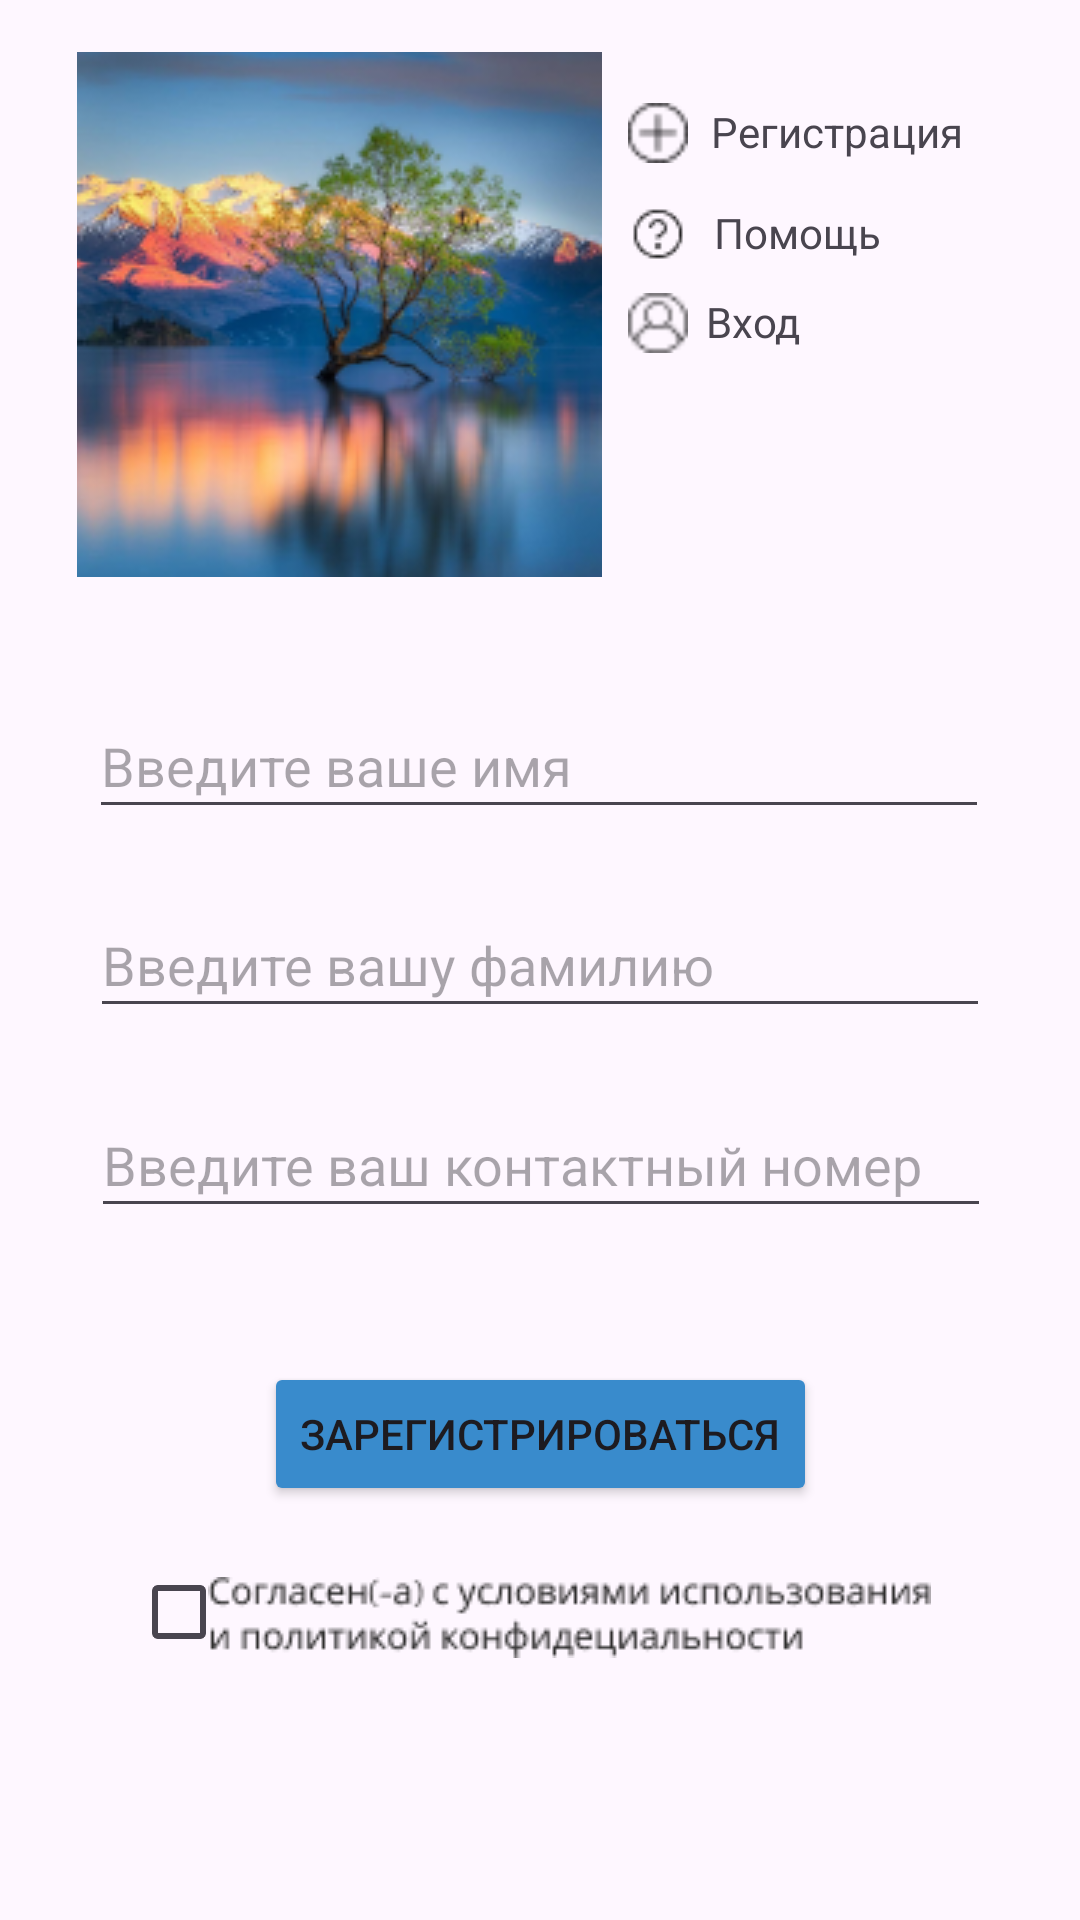

Reconstruct the res/layout file that produces this screen, plus the resources it refers to.
<!-- AndroidManifest.xml: application theme Theme.PR22103k_Sokolova_Practice9 -->
<!-- res/layout/activity_main.xml -->
<?xml version="1.0" encoding="utf-8"?>
<androidx.constraintlayout.widget.ConstraintLayout xmlns:android="http://schemas.android.com/apk/res/android"
    xmlns:app="http://schemas.android.com/apk/res-auto"
    xmlns:tools="http://schemas.android.com/tools"
    android:id="@+id/checkBox1"
    android:layout_width="match_parent"
    android:layout_height="match_parent"
    tools:context=".MainActivity">

    <ImageView
        android:id="@+id/imageView"
        android:layout_width="wrap_content"
        android:layout_height="wrap_content"
        app:layout_constraintBottom_toBottomOf="@+id/btn"
        app:layout_constraintEnd_toEndOf="parent"
        app:layout_constraintHorizontal_bias="0.139"
        app:layout_constraintStart_toStartOf="parent"
        app:layout_constraintTop_toTopOf="parent"
        app:layout_constraintVertical_bias="0.053"
        app:srcCompat="@drawable/____12__2_5________2" />

    <Button
        android:id="@+id/btn"
        android:layout_width="wrap_content"
        android:layout_height="wrap_content"
        android:backgroundTint="#398BCC"
        android:text="Зарегистрироваться"
        android:textColorLink="@android:color/holo_purple"
        app:layout_constraintBottom_toBottomOf="parent"
        app:layout_constraintEnd_toEndOf="parent"
        app:layout_constraintStart_toStartOf="parent"
        app:layout_constraintTop_toTopOf="parent"
        app:layout_constraintVertical_bias="0.767" />

    <EditText
        android:id="@+id/editTextText"
        android:layout_width="300dp"
        android:layout_height="45dp"
        android:ems="10"
        android:hint="Введите ваше имя"
        android:inputType="text"
        app:layout_constraintBottom_toTopOf="@+id/editTextText2"
        app:layout_constraintEnd_toEndOf="parent"
        app:layout_constraintHorizontal_bias="0.495"
        app:layout_constraintStart_toStartOf="parent"
        app:layout_constraintTop_toTopOf="parent"
        app:layout_constraintVertical_bias="0.916" />

    <EditText
        android:id="@+id/editTextText2"
        android:layout_width="300dp"
        android:layout_height="45dp"
        android:autoSizeTextType="uniform"
        android:ems="10"
        android:hint="Введите вашу фамилию"
        android:inputType="text"
        app:layout_constraintBottom_toBottomOf="parent"
        app:layout_constraintEnd_toEndOf="parent"
        app:layout_constraintStart_toStartOf="parent"
        app:layout_constraintTop_toTopOf="parent" />

    <ImageView
        android:id="@+id/imageView2"
        android:layout_width="20dp"
        android:layout_height="20dp"
        app:layout_constraintBottom_toTopOf="@+id/editTextText"
        app:layout_constraintEnd_toEndOf="parent"
        app:layout_constraintHorizontal_bias="0.616"
        app:layout_constraintStart_toStartOf="parent"
        app:layout_constraintTop_toTopOf="parent"
        app:layout_constraintVertical_bias="0.162"
        app:srcCompat="@drawable/free_icon_plus_sign_button_16057_1" />

    <TextView
        android:id="@+id/textView2"
        android:layout_width="wrap_content"
        android:layout_height="wrap_content"
        android:text="Регистрация"
        app:layout_constraintBottom_toTopOf="@+id/editTextText"
        app:layout_constraintEnd_toEndOf="parent"
        app:layout_constraintHorizontal_bias="0.166"
        app:layout_constraintStart_toEndOf="@+id/imageView2"
        app:layout_constraintTop_toTopOf="parent"
        app:layout_constraintVertical_bias="0.161" />

    <ImageView
        android:id="@+id/imageView3"
        android:layout_width="20dp"
        android:layout_height="20dp"
        app:layout_constraintBottom_toTopOf="@+id/editTextText"
        app:layout_constraintEnd_toEndOf="parent"
        app:layout_constraintHorizontal_bias="0.616"
        app:layout_constraintStart_toStartOf="parent"
        app:layout_constraintTop_toBottomOf="@+id/imageView2"
        app:layout_constraintVertical_bias="0.088"
        app:srcCompat="@drawable/premium_icon_question_sign_5421645_1" />

    <TextView
        android:id="@+id/textView3"
        android:layout_width="wrap_content"
        android:layout_height="wrap_content"
        android:text="Помощь"
        app:layout_constraintBottom_toTopOf="@+id/editTextText"
        app:layout_constraintEnd_toEndOf="parent"
        app:layout_constraintHorizontal_bias="0.117"
        app:layout_constraintStart_toEndOf="@+id/imageView3"
        app:layout_constraintTop_toBottomOf="@+id/textView2"
        app:layout_constraintVertical_bias="0.092" />

    <ImageView
        android:id="@+id/imageView4"
        android:layout_width="20dp"
        android:layout_height="20dp"
        app:layout_constraintBottom_toTopOf="@+id/editTextText"
        app:layout_constraintEnd_toEndOf="parent"
        app:layout_constraintHorizontal_bias="0.616"
        app:layout_constraintStart_toStartOf="parent"
        app:layout_constraintTop_toTopOf="parent"
        app:layout_constraintVertical_bias="0.462"
        app:srcCompat="@drawable/free_icon_user_848043_1" />

    <TextView
        android:id="@+id/textView4"
        android:layout_width="wrap_content"
        android:layout_height="wrap_content"
        android:text="Вход"
        app:layout_constraintBottom_toTopOf="@+id/editTextText"
        app:layout_constraintEnd_toEndOf="parent"
        app:layout_constraintHorizontal_bias="0.717"
        app:layout_constraintStart_toStartOf="parent"
        app:layout_constraintTop_toTopOf="parent"
        app:layout_constraintVertical_bias="0.46" />

    <ImageView
        android:id="@+id/imageView6"
        android:layout_width="wrap_content"
        android:layout_height="wrap_content"
        app:layout_constraintBottom_toBottomOf="parent"
        app:layout_constraintEnd_toEndOf="parent"
        app:layout_constraintHorizontal_bias="0.582"
        app:layout_constraintStart_toStartOf="parent"
        app:layout_constraintTop_toBottomOf="@+id/btn"
        app:layout_constraintVertical_bias="0.212"
        app:srcCompat="@drawable/_________" />

    <EditText
        android:id="@+id/editTextPhone"
        android:layout_width="300dp"
        android:layout_height="45dp"
        android:ems="10"
        android:hint="Введите ваш контактный номер"
        android:inputType="phone"
        app:layout_constraintBottom_toTopOf="@+id/btn"
        app:layout_constraintEnd_toEndOf="parent"
        app:layout_constraintHorizontal_bias="0.504"
        app:layout_constraintStart_toStartOf="parent"
        app:layout_constraintTop_toBottomOf="@+id/editTextText2"
        app:layout_constraintVertical_bias="0.329" />

    <CheckBox
        android:id="@+id/checkBox"
        android:layout_width="wrap_content"
        android:layout_height="wrap_content"
        app:layout_constraintBottom_toBottomOf="parent"
        app:layout_constraintEnd_toEndOf="parent"
        app:layout_constraintHorizontal_bias="0.14"
        app:layout_constraintStart_toStartOf="parent"
        app:layout_constraintTop_toBottomOf="@+id/btn"
        app:layout_constraintVertical_bias="0.126" />

</androidx.constraintlayout.widget.ConstraintLayout>
<!-- resources referenced by this layout -->
<resources>
  <!-- drawable ____12__2_5________2: png bitmap (drawable, 60703 bytes) -->
  <!-- drawable _________: png bitmap (drawable, 3948 bytes) -->
  <!-- drawable free_icon_plus_sign_button_16057_1: png bitmap (drawable, 453 bytes) -->
  <!-- drawable free_icon_user_848043_1: png bitmap (drawable, 383 bytes) -->
  <!-- drawable premium_icon_question_sign_5421645_1: png bitmap (drawable, 419 bytes) -->
  <style name="Theme.PR22103k_Sokolova_Practice9" parent="Base.Theme.PR22103k_Sokolova_Practice9" />
  <style name="Base.Theme.PR22103k_Sokolova_Practice9" parent="Theme.Material3.DayNight.NoActionBar">
          
          
      </style>
</resources>
